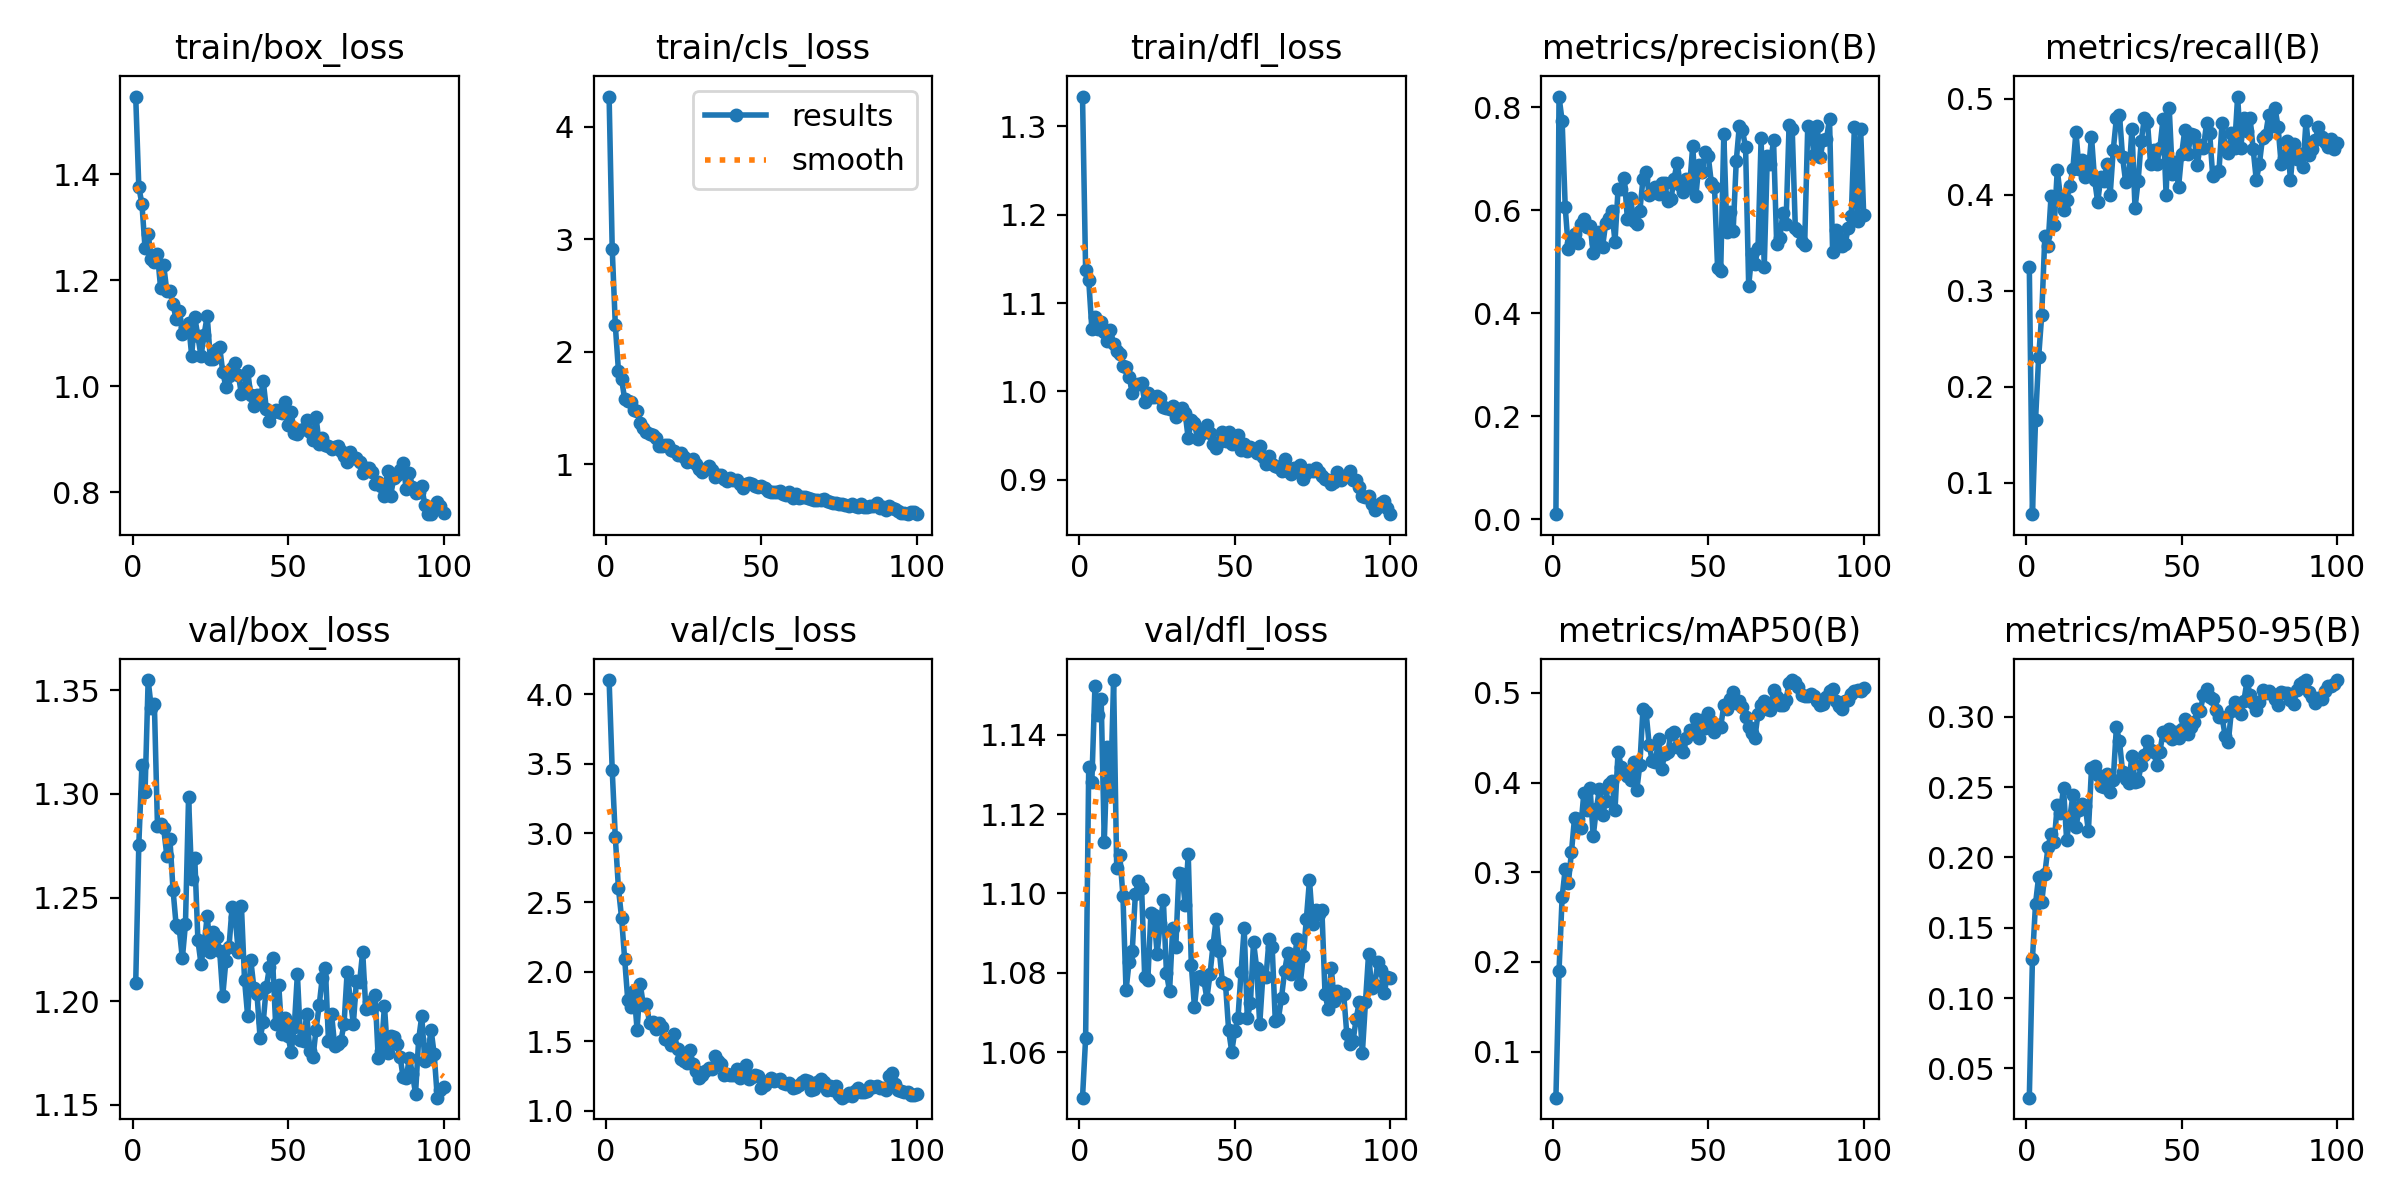

The table this chart was drawn from, first rows:
epoch, train/box_loss, train/cls_loss, train/dfl_loss, metrics/precision(B), metrics/recall(B), metrics/mAP50(B), metrics/mAP50-95(B), val/box_loss, val/cls_loss, val/dfl_loss, lr/pg0, lr/pg1, lr/pg2
1, 1.547, 4.268, 1.333, 0.00955, 0.3251, 0.04854, 0.02916, 1.209, 4.102, 1.048, 0.0001285, 0.0001285, 0.0001285
2, 1.376, 2.915, 1.137, 0.8203, 0.06752, 0.1898, 0.1275, 1.276, 3.452, 1.063, 0.0002616, 0.0002616, 0.0002616
3, 1.344, 2.235, 1.126, 0.7729, 0.1655, 0.2721, 0.167, 1.314, 2.968, 1.132, 0.0003919, 0.0003919, 0.0003919
4, 1.261, 1.833, 1.071, 0.605, 0.2308, 0.304, 0.1863, 1.301, 2.603, 1.128, 0.0005196, 0.0005196, 0.0005196
5, 1.288, 1.76, 1.084, 0.5248, 0.2754, 0.2877, 0.1682, 1.355, 2.391, 1.152, 0.0006446, 0.0006446, 0.0006446
6, 1.241, 1.58, 1.071, 0.5362, 0.3575, 0.3226, 0.1885, 1.342, 2.094, 1.145, 0.0006787, 0.0006787, 0.0006787
7, 1.234, 1.561, 1.078, 0.5528, 0.3464, 0.3609, 0.2071, 1.343, 1.796, 1.149, 0.0006716, 0.0006716, 0.0006716
8, 1.25, 1.554, 1.067, 0.5355, 0.3992, 0.3597, 0.217, 1.284, 1.747, 1.113, 0.0006645, 0.0006645, 0.0006645
9, 1.186, 1.482, 1.057, 0.5726, 0.3686, 0.3496, 0.2113, 1.285, 1.866, 1.137, 0.0006574, 0.0006574, 0.0006574
10, 1.228, 1.471, 1.07, 0.5824, 0.426, 0.3888, 0.2373, 1.283, 1.582, 1.125, 0.0006504, 0.0006504, 0.0006504
11, 1.18, 1.366, 1.054, 0.5664, 0.3977, 0.369, 0.2318, 1.27, 1.913, 1.154, 0.0006433, 0.0006433, 0.0006433
12, 1.18, 1.322, 1.045, 0.5699, 0.3844, 0.3935, 0.2495, 1.278, 1.763, 1.106, 0.0006362, 0.0006362, 0.0006362
13, 1.155, 1.288, 1.043, 0.5168, 0.3949, 0.3401, 0.2125, 1.254, 1.767, 1.11, 0.0006292, 0.0006292, 0.0006292
14, 1.127, 1.269, 1.029, 0.5365, 0.409, 0.3704, 0.2275, 1.237, 1.634, 1.099, 0.0006221, 0.0006221, 0.0006221
15, 1.142, 1.259, 1.028, 0.5583, 0.4267, 0.3928, 0.2441, 1.235, 1.64, 1.076, 0.000615, 0.000615, 0.000615
16, 1.099, 1.231, 1.016, 0.5283, 0.4653, 0.3633, 0.2218, 1.221, 1.592, 1.083, 0.000608, 0.000608, 0.000608
17, 1.11, 1.163, 0.9987, 0.574, 0.4272, 0.3797, 0.2337, 1.237, 1.633, 1.085, 0.0006009, 0.0006009, 0.0006009
18, 1.119, 1.162, 1.008, 0.5854, 0.4362, 0.3986, 0.2377, 1.298, 1.604, 1.1, 0.0005938, 0.0005938, 0.0005938
19, 1.058, 1.171, 1.008, 0.5978, 0.419, 0.4017, 0.2367, 1.259, 1.518, 1.103, 0.0005868, 0.0005868, 0.0005868
20, 1.13, 1.172, 1.009, 0.5385, 0.4238, 0.3691, 0.2184, 1.269, 1.512, 1.101, 0.0005797, 0.0005797, 0.0005797
21, 1.095, 1.129, 0.9885, 0.6416, 0.4608, 0.4346, 0.2633, 1.23, 1.472, 1.079, 0.0005726, 0.0005726, 0.0005726
22, 1.057, 1.122, 0.9982, 0.6417, 0.4156, 0.4175, 0.2652, 1.218, 1.55, 1.078, 0.0005656, 0.0005656, 0.0005656
23, 1.098, 1.087, 0.9935, 0.6623, 0.3925, 0.4129, 0.2582, 1.227, 1.443, 1.095, 0.0005585, 0.0005585, 0.0005585
24, 1.133, 1.104, 0.9934, 0.582, 0.4186, 0.4077, 0.2509, 1.241, 1.376, 1.095, 0.0005514, 0.0005514, 0.0005514
25, 1.051, 1.068, 0.9954, 0.6238, 0.4141, 0.4028, 0.2502, 1.224, 1.357, 1.085, 0.0005443, 0.0005443, 0.0005443
26, 1.052, 1.025, 0.993, 0.5797, 0.432, 0.4225, 0.2592, 1.233, 1.344, 1.093, 0.0005373, 0.0005373, 0.0005373
27, 1.071, 1.033, 0.9826, 0.5726, 0.3998, 0.3912, 0.2466, 1.231, 1.441, 1.098, 0.0005302, 0.0005302, 0.0005302
28, 1.074, 1.049, 0.9818, 0.5988, 0.4468, 0.42, 0.2553, 1.224, 1.336, 1.08, 0.0005232, 0.0005232, 0.0005232
29, 1.027, 0.9994, 0.9807, 0.6596, 0.4796, 0.4822, 0.2924, 1.203, 1.283, 1.075, 0.0005161, 0.0005161, 0.0005161
30, 0.9996, 0.9586, 0.9831, 0.6736, 0.4835, 0.4782, 0.2826, 1.219, 1.235, 1.091, 0.000509, 0.000509, 0.000509
31, 1.02, 0.9354, 0.971, 0.6297, 0.4392, 0.4419, 0.2608, 1.226, 1.261, 1.086, 0.0005019, 0.0005019, 0.0005019
32, 1.036, 0.9601, 0.9776, 0.6329, 0.4129, 0.4235, 0.2561, 1.245, 1.287, 1.105, 0.0004949, 0.0004949, 0.0004949
33, 1.045, 0.9829, 0.9809, 0.6442, 0.4169, 0.4227, 0.2531, 1.241, 1.308, 1.105, 0.0004878, 0.0004878, 0.0004878
34, 1.022, 0.954, 0.9757, 0.6319, 0.4686, 0.448, 0.2723, 1.224, 1.301, 1.097, 0.0004807, 0.0004807, 0.0004807
35, 0.9852, 0.8885, 0.9469, 0.6526, 0.3861, 0.4148, 0.2539, 1.246, 1.392, 1.11, 0.0004737, 0.0004737, 0.0004737
36, 0.9993, 0.9025, 0.9673, 0.6518, 0.4146, 0.4317, 0.2543, 1.21, 1.359, 1.082, 0.0004666, 0.0004666, 0.0004666
37, 1.03, 0.9032, 0.9647, 0.6176, 0.456, 0.4341, 0.266, 1.193, 1.336, 1.071, 0.0004595, 0.0004595, 0.0004595
38, 0.9831, 0.8679, 0.9459, 0.621, 0.4799, 0.4543, 0.273, 1.22, 1.259, 1.079, 0.0004525, 0.0004525, 0.0004525
39, 0.9631, 0.8539, 0.9523, 0.6609, 0.4763, 0.4567, 0.2825, 1.206, 1.265, 1.079, 0.0004454, 0.0004454, 0.0004454
40, 0.9835, 0.8788, 0.9551, 0.6917, 0.4322, 0.4398, 0.2763, 1.204, 1.259, 1.078, 0.0004383, 0.0004383, 0.0004383
41, 0.9702, 0.8605, 0.9623, 0.6493, 0.4467, 0.4392, 0.2751, 1.182, 1.261, 1.073, 0.0004313, 0.0004313, 0.0004313
42, 1.011, 0.863, 0.9533, 0.6355, 0.4321, 0.4338, 0.2656, 1.19, 1.301, 1.08, 0.0004242, 0.0004242, 0.0004242
43, 0.9579, 0.827, 0.9402, 0.66, 0.4485, 0.45, 0.2751, 1.207, 1.236, 1.087, 0.0004171, 0.0004171, 0.0004171
44, 0.934, 0.7908, 0.9364, 0.6456, 0.479, 0.4581, 0.2888, 1.216, 1.258, 1.094, 0.0004101, 0.0004101, 0.0004101
45, 0.9513, 0.8279, 0.9428, 0.7243, 0.4001, 0.4566, 0.2868, 1.221, 1.329, 1.085, 0.000403, 0.000403, 0.000403
46, 0.9546, 0.8361, 0.9536, 0.6269, 0.4902, 0.4704, 0.2909, 1.189, 1.226, 1.078, 0.0003959, 0.0003959, 0.0003959
47, 0.9526, 0.8252, 0.944, 0.6884, 0.4219, 0.4494, 0.2839, 1.208, 1.242, 1.077, 0.0003888, 0.0003888, 0.0003888
48, 0.9506, 0.808, 0.954, 0.6743, 0.4346, 0.4701, 0.2892, 1.184, 1.26, 1.065, 0.0003818, 0.0003818, 0.0003818
49, 0.9698, 0.8005, 0.9411, 0.7127, 0.4081, 0.4605, 0.2845, 1.192, 1.248, 1.06, 0.0003747, 0.0003747, 0.0003747
50, 0.9268, 0.8051, 0.9478, 0.7043, 0.4425, 0.4775, 0.2912, 1.183, 1.165, 1.065, 0.0003676, 0.0003676, 0.0003676
51, 0.9519, 0.7934, 0.9513, 0.6525, 0.4672, 0.4685, 0.2982, 1.175, 1.183, 1.069, 0.0003606, 0.0003606, 0.0003606
52, 0.9127, 0.763, 0.934, 0.6453, 0.4426, 0.4567, 0.2879, 1.188, 1.216, 1.08, 0.0003535, 0.0003535, 0.0003535
53, 0.9098, 0.7578, 0.9402, 0.4869, 0.4637, 0.4638, 0.2925, 1.213, 1.238, 1.091, 0.0003464, 0.0003464, 0.0003464
54, 0.917, 0.7578, 0.9329, 0.482, 0.4619, 0.462, 0.296, 1.181, 1.217, 1.069, 0.0003394, 0.0003394, 0.0003394
55, 0.9195, 0.7575, 0.9369, 0.7476, 0.4309, 0.4862, 0.3056, 1.181, 1.221, 1.072, 0.0003323, 0.0003323, 0.0003323
56, 0.937, 0.7624, 0.9342, 0.5569, 0.452, 0.4815, 0.3041, 1.194, 1.228, 1.088, 0.0003252, 0.0003252, 0.0003252
57, 0.9142, 0.7397, 0.9309, 0.596, 0.4483, 0.4928, 0.3158, 1.176, 1.197, 1.081, 0.0003182, 0.0003182, 0.0003182
58, 0.8991, 0.7305, 0.9381, 0.5586, 0.4748, 0.5011, 0.3195, 1.173, 1.194, 1.067, 0.0003111, 0.0003111, 0.0003111
59, 0.9427, 0.7515, 0.9258, 0.6947, 0.4643, 0.4888, 0.3139, 1.186, 1.198, 1.079, 0.000304, 0.000304, 0.000304
60, 0.8914, 0.6991, 0.9175, 0.7641, 0.4191, 0.4914, 0.3127, 1.198, 1.16, 1.079, 0.0002969, 0.0002969, 0.0002969
... 40 more rows
